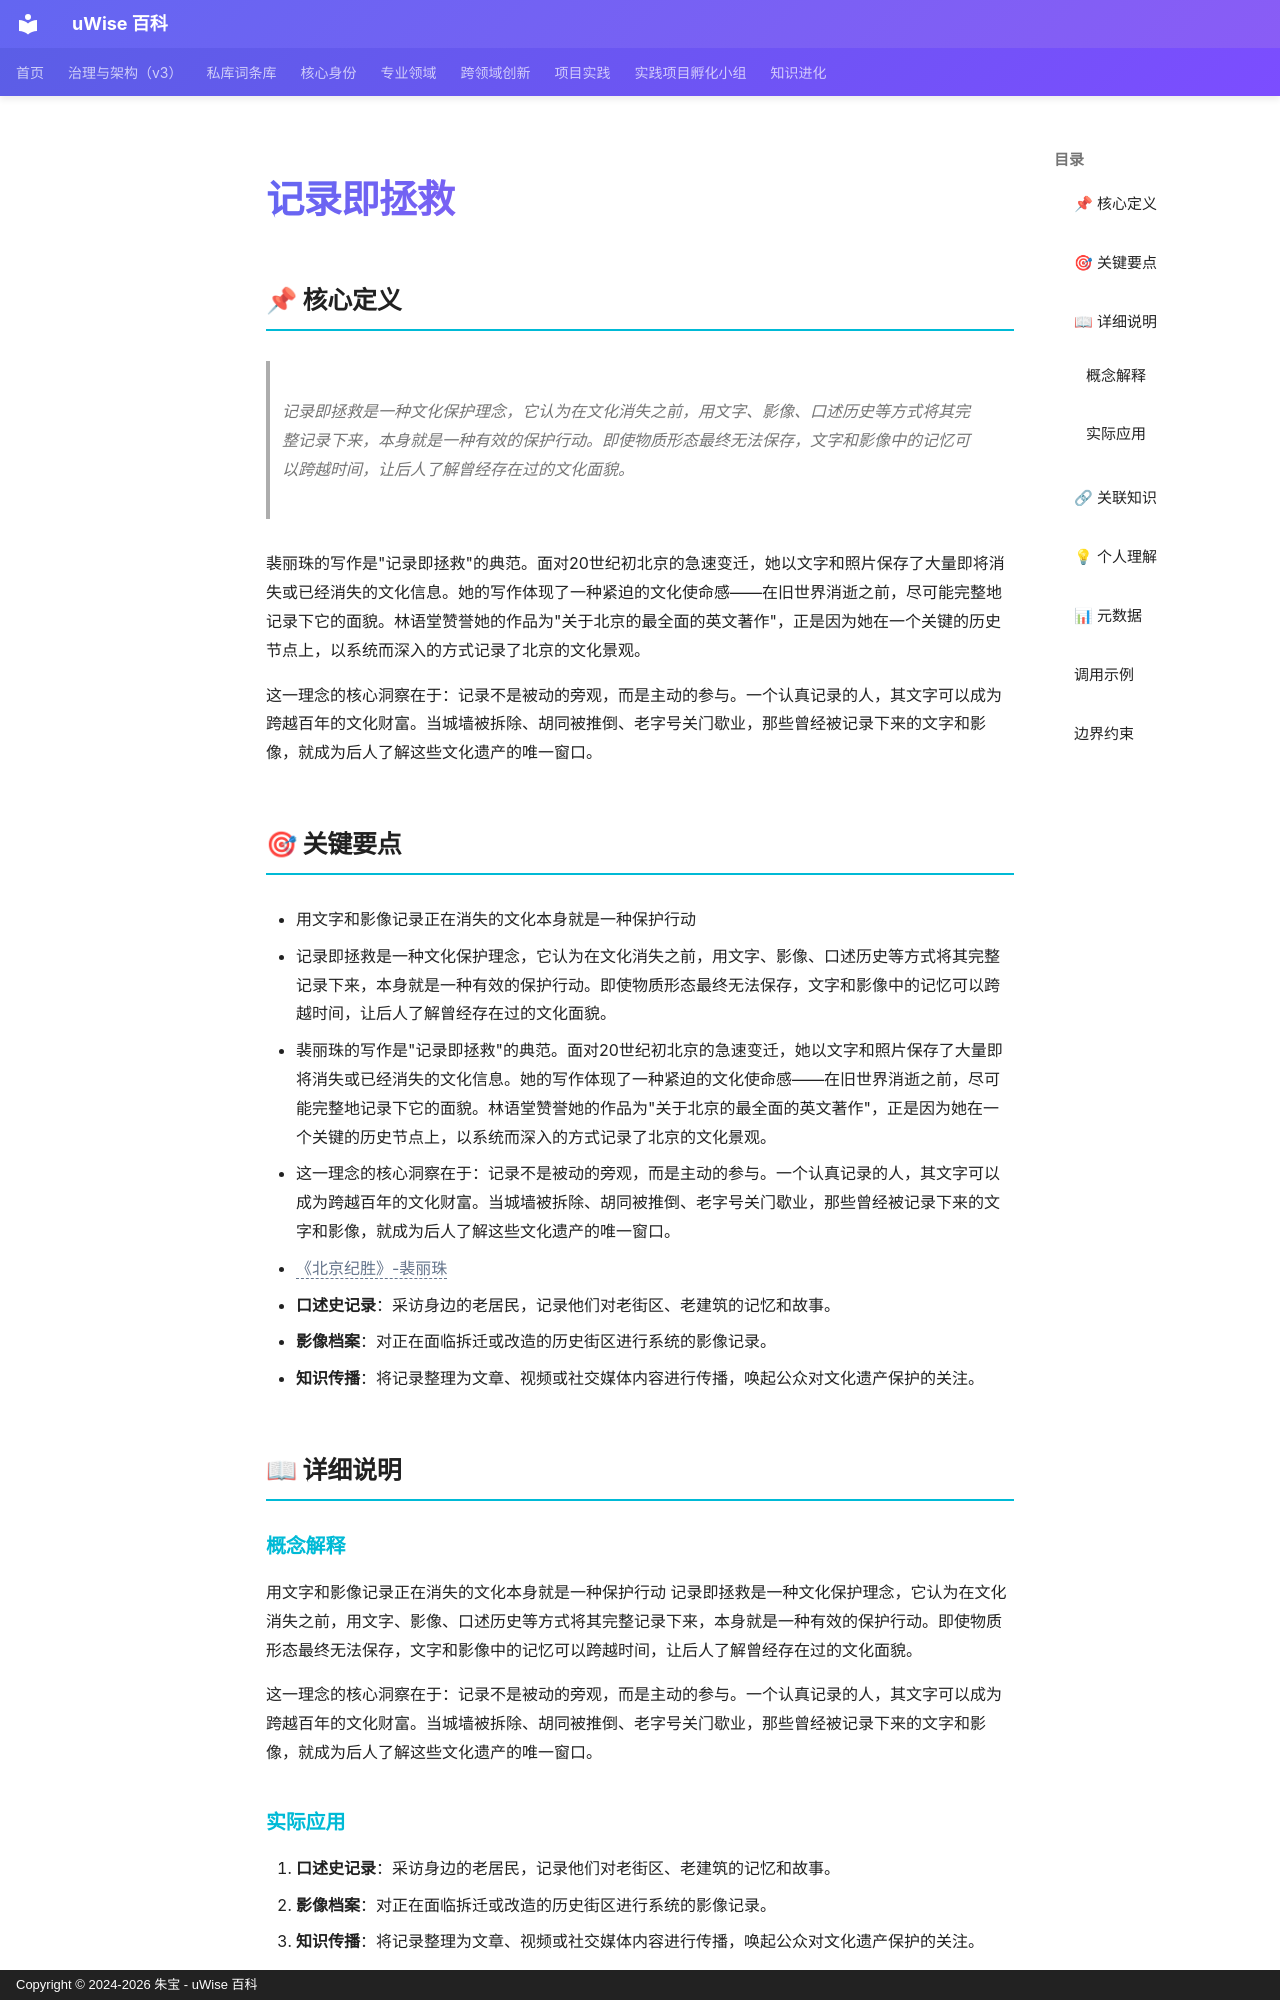

repository: zhubao315/uWise · page: vault-encyclopedia/md-9c002257/index.html · generator: mkdocs · copyright: Copyright © 2024-2026 朱宝 - uWise 百科

---
title: "记录即拯救"
description: "记录即拯救是一种文化保护理念，它认为在文化消失之前，用文字、影像、口述历史等方式将其完整记录下来，本身就是一种有效的保护行动。即使物质形态最终无法保存，文字和影像中的记忆可以跨越时间，让后人了解曾经存在过的文化面貌。"
---

# 记录即拯救

## 📌 核心定义

> 记录即拯救是一种文化保护理念，它认为在文化消失之前，用文字、影像、口述历史等方式将其完整记录下来，本身就是一种有效的保护行动。即使物质形态最终无法保存，文字和影像中的记忆可以跨越时间，让后人了解曾经存在过的文化面貌。

裴丽珠的写作是"记录即拯救"的典范。面对20世纪初北京的急速变迁，她以文字和照片保存了大量即将消失或已经消失的文化信息。她的写作体现了一种紧迫的文化使命感——在旧世界消逝之前，尽可能完整地记录下它的面貌。林语堂赞誉她的作品为"关于北京的最全面的英文著作"，正是因为她在一个关键的历史节点上，以系统而深入的方式记录了北京的文化景观。

这一理念的核心洞察在于：记录不是被动的旁观，而是主动的参与。一个认真记录的人，其文字可以成为跨越百年的文化财富。当城墙被拆除、胡同被推倒、老字号关门歇业，那些曾经被记录下来的文字和影像，就成为后人了解这些文化遗产的唯一窗口。

## 🎯 关键要点

- 用文字和影像记录正在消失的文化本身就是一种保护行动
- 记录即拯救是一种文化保护理念，它认为在文化消失之前，用文字、影像、口述历史等方式将其完整记录下来，本身就是一种有效的保护行动。即使物质形态最终无法保存，文字和影像中的记忆可以跨越时间，让后人了解曾经存在过的文化面貌。
- 裴丽珠的写作是"记录即拯救"的典范。面对20世纪初北京的急速变迁，她以文字和照片保存了大量即将消失或已经消失的文化信息。她的写作体现了一种紧迫的文化使命感——在旧世界消逝之前，尽可能完整地记录下它的面貌。林语堂赞誉她的作品为"关于北京的最全面的英文著作"，正是因为她在一个关键的历史节点上，以系统而深入的方式记录了北京的文化景观。
- 这一理念的核心洞察在于：记录不是被动的旁观，而是主动的参与。一个认真记录的人，其文字可以成为跨越百年的文化财富。当城墙被拆除、胡同被推倒、老字号关门歇业，那些曾经被记录下来的文字和影像，就成为后人了解这些文化遗产的唯一窗口。
- <span class="uw-unresolved" data-target="《北京纪胜》-裴丽珠" title="未解析的双链目标：《北京纪胜》-裴丽珠">《北京纪胜》-裴丽珠</span>
- **口述史记录**：采访身边的老居民，记录他们对老街区、老建筑的记忆和故事。
- **影像档案**：对正在面临拆迁或改造的历史街区进行系统的影像记录。
- **知识传播**：将记录整理为文章、视频或社交媒体内容进行传播，唤起公众对文化遗产保护的关注。

## 📖 详细说明
